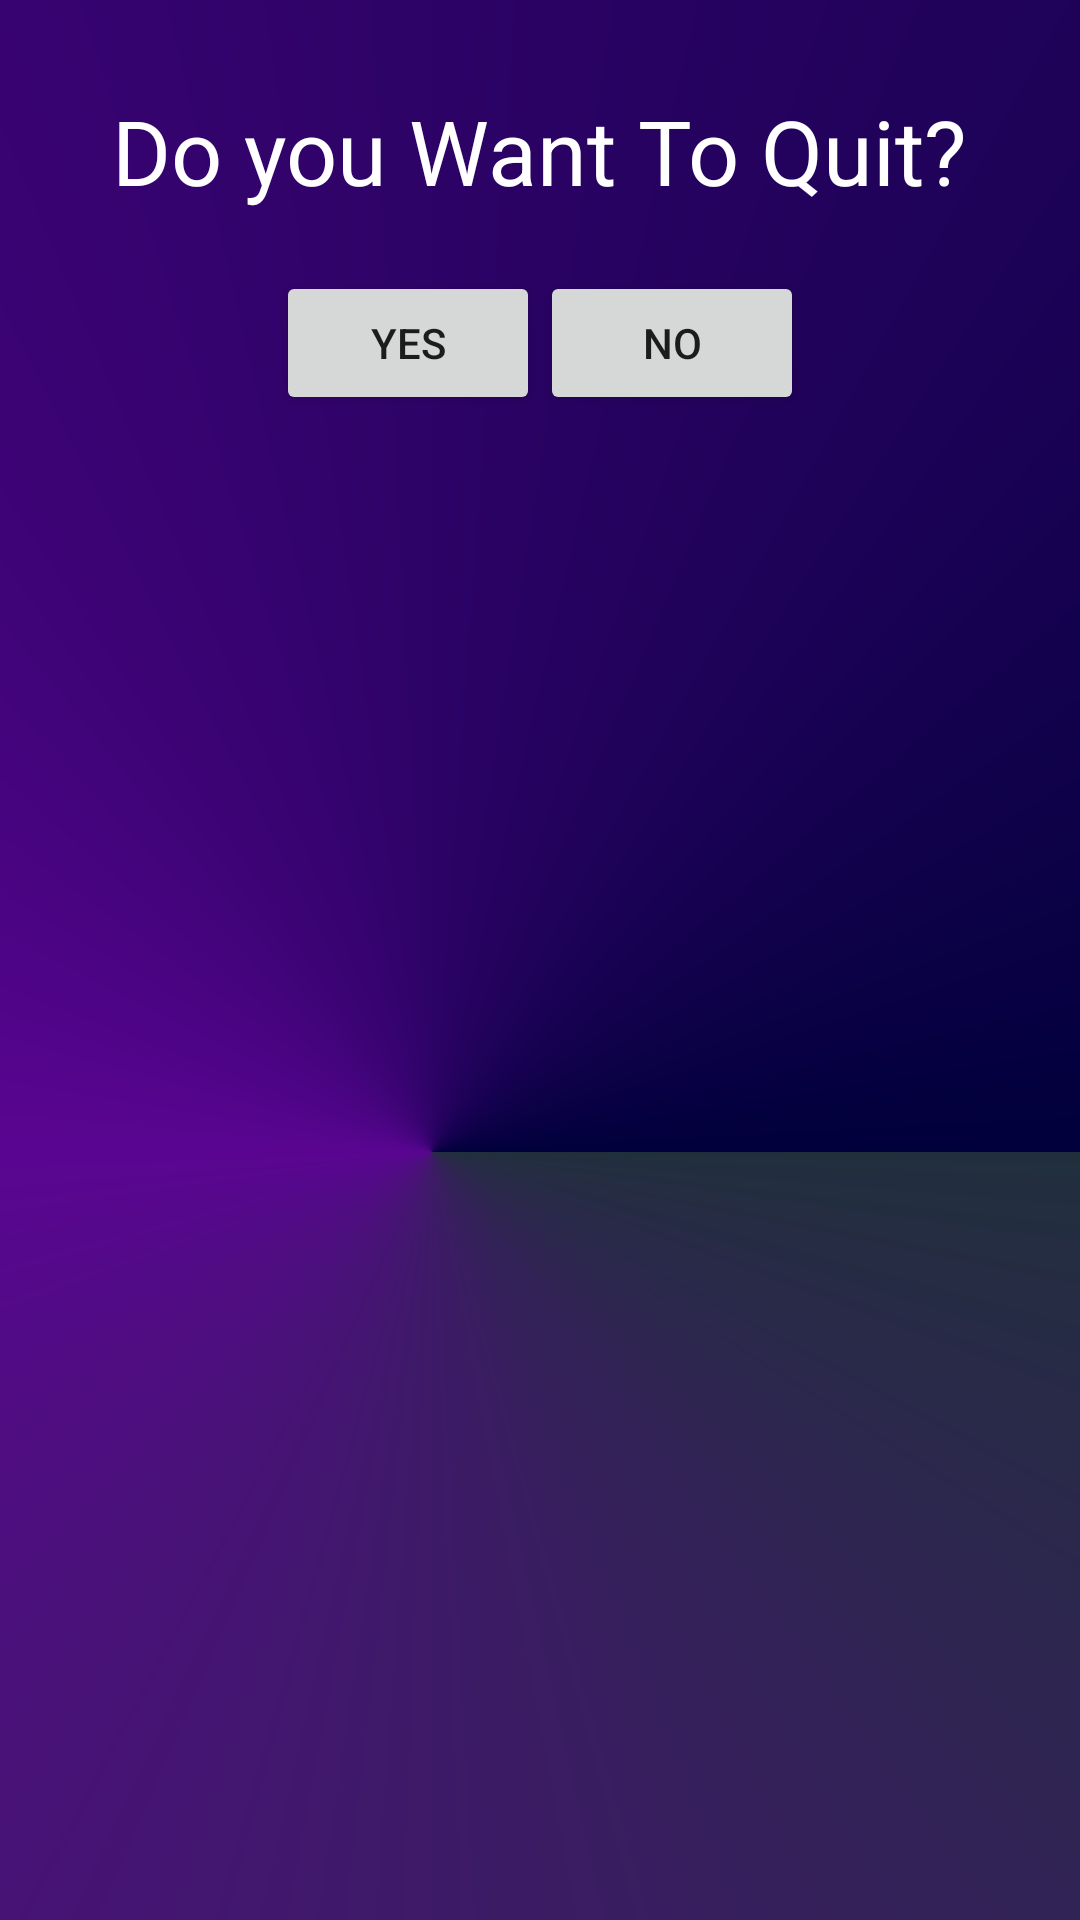

Android layout source for this screen:
<!-- AndroidManifest.xml: application theme AppTheme -->
<!-- res/layout/want_to_quit.xml -->
<?xml version="1.0" encoding="utf-8"?>
<LinearLayout xmlns:android="http://schemas.android.com/apk/res/android"
    android:orientation="vertical" android:layout_width="match_parent"
    android:layout_height="match_parent"
    android:background="@drawable/background_gradient"
    android:padding="30dp">
    <TextView
        android:layout_width="wrap_content"
        android:layout_height="wrap_content"
        android:layout_gravity="center"
        android:text="Do you Want To Quit?"
        android:textSize="30sp"

        android:layout_marginBottom="20dp"
        android:textColor="@color/white"
        />

    <LinearLayout
        android:layout_width="wrap_content"
        android:layout_height="wrap_content"
        android:layout_gravity="center"
        android:orientation="horizontal"
        >
        <Button
            android:layout_width="wrap_content"
            android:layout_height="wrap_content"
            android:id="@+id/quitDialogYes"
            android:text="Yes"
            />
        <Button
            android:layout_width="wrap_content"
            android:layout_height="wrap_content"
            android:onClick="WantToQuitDialogNo"
            android:text="No"
            />


    </LinearLayout>

</LinearLayout>
<!-- resources referenced by this layout -->
<resources>
  <color name="white">#FFFFFF</color>
  <!-- drawable background_gradient (drawable) -->
  <?xml version="1.0" encoding="utf-8"?>
  <shape xmlns:android="http://schemas.android.com/apk/res/android">
      <gradient
          android:type="sweep"
          android:centerX="0.4"
          android:centerY="0.6"
          android:startColor="#212F3D"
          android:endColor="#00003b"
          android:centerColor="#5A0592"/>
  
  </shape>
  <style name="AppTheme" parent="Theme.AppCompat.Light.DarkActionBar">
          
          <item name="colorPrimary">@color/colorPrimary</item>
          <item name="colorPrimaryDark">@color/colorPrimaryDark</item>
          <item name="colorAccent">@color/colorAccent</item>
      </style>
  <color name="colorPrimary">#008577</color>
  <color name="colorPrimaryDark">#00574B</color>
  <color name="colorAccent">#D81B60</color>
</resources>
